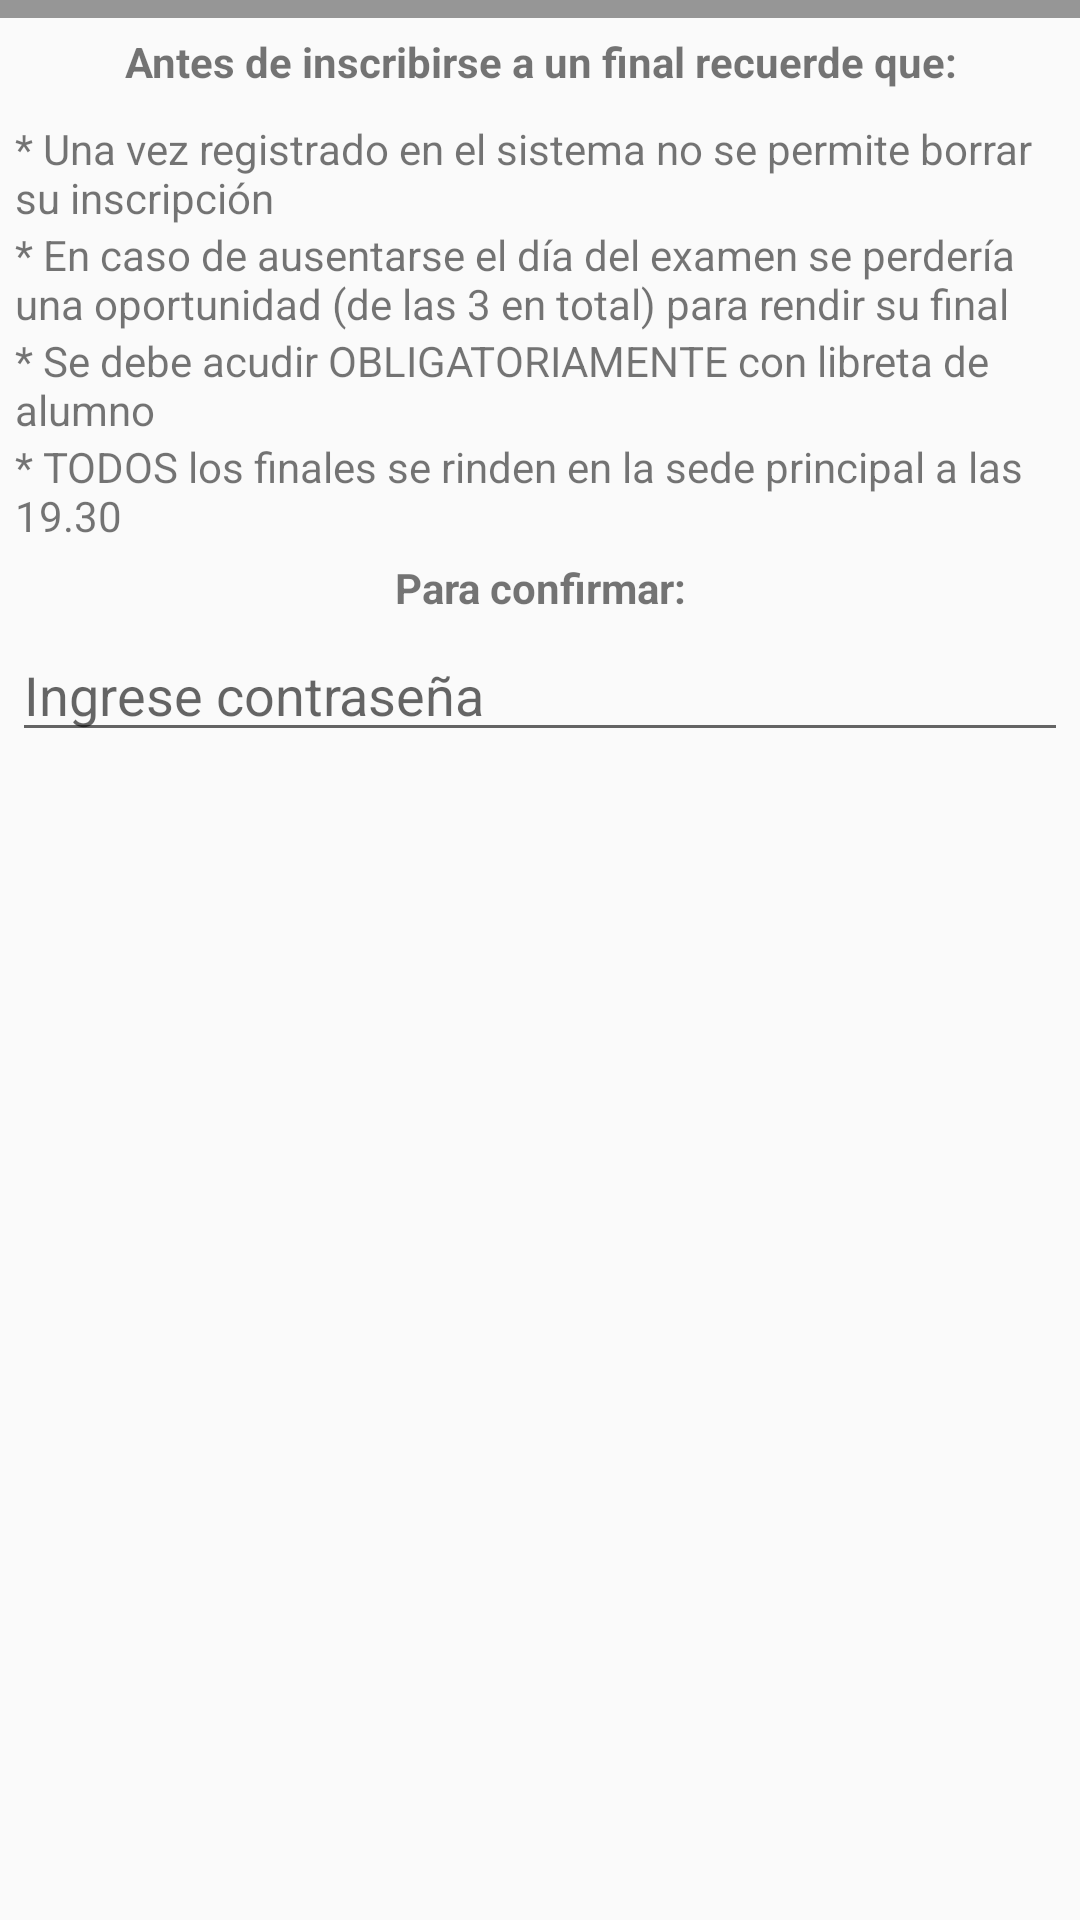

Write the Android layout XML for this screen, with the resource values it uses.
<!-- AndroidManifest.xml: application theme AppTheme -->
<!-- res/layout/dialog_inscripcion_mesa.xml -->
<RelativeLayout xmlns:android="http://schemas.android.com/apk/res/android"
    android:layout_width="wrap_content"
    android:layout_height="wrap_content"
    android:orientation="vertical">

    <LinearLayout
        android:layout_width="match_parent"
        android:layout_height="wrap_content"
        android:orientation="vertical">

        <ImageView
            android:layout_width="match_parent"
            android:layout_height="6dp"
            android:background="@color/colorHint"
            android:contentDescription="@string/app_name"
            android:scaleType="center" />

        <TextView
            android:id="@+id/textView10"
            android:layout_width="match_parent"
            android:layout_height="wrap_content"
            android:gravity="center"
            android:paddingTop="5dp"
            android:paddingBottom="5dp"
            android:text="@string/dialog_inscripcion_mesa_antes"
            android:textStyle="bold" />

        <LinearLayout
            android:layout_width="match_parent"
            android:layout_height="wrap_content"
            android:orientation="vertical"
            android:padding="5dp"
            android:paddingLeft="5dp">

            <TextView
                android:id="@+id/textView9"
                android:layout_width="match_parent"
                android:layout_height="wrap_content"
                android:text="@string/dialog_inscripcion_mesa_item1" />

            <TextView
                android:id="@+id/textView11"
                android:layout_width="match_parent"
                android:layout_height="wrap_content"
                android:text="@string/dialog_inscripcion_mesa_item2" />

            <TextView
                android:id="@+id/textView8"
                android:layout_width="match_parent"
                android:layout_height="wrap_content"
                android:text="@string/dialog_inscripcion_mesa_item3" />

            <TextView
                android:id="@+id/textView12"
                android:layout_width="match_parent"
                android:layout_height="wrap_content"
                android:text="@string/dialog_inscripcion_mesa_item4" />
        </LinearLayout>

        <TextView
            android:id="@+id/textView15"
            android:layout_width="match_parent"
            android:layout_height="wrap_content"
            android:gravity="center"
            android:text="@string/dialog_inscripcion_mesa_confirmar"
            android:textStyle="bold" />

        <EditText
            android:id="@+id/dialogMesaPassword"
            android:layout_width="match_parent"
            android:layout_height="wrap_content"
            android:layout_marginLeft="4dp"
            android:layout_marginTop="4dp"
            android:layout_marginRight="4dp"
            android:layout_marginBottom="16dp"
            android:fontFamily="sans-serif"
            android:hint="@string/dialog_inscripcion_mesa_ingrese_pass"
            android:inputType="textPassword" />
    </LinearLayout>

    <ProgressBar
        android:id="@+id/prgrssBrConfirm"
        style="?android:attr/progressBarStyle"
        android:layout_width="218dp"
        android:layout_height="107dp"
        android:layout_alignParentTop="true"
        android:layout_centerHorizontal="true"
        android:layout_marginTop="73dp"
        android:visibility="invisible" />
</RelativeLayout>
<!-- resources referenced by this layout -->
<resources>
  <color name="colorHint">#969696</color>
  <string name="app_name">CENT35 Móvil</string>
  <string name="dialog_inscripcion_mesa_antes">Antes de inscribirse a un final recuerde que:</string>
  <string name="dialog_inscripcion_mesa_confirmar">Para confirmar:</string>
  <string name="dialog_inscripcion_mesa_ingrese_pass">Ingrese contraseña</string>
  <string name="dialog_inscripcion_mesa_item1">*   Una vez registrado en el sistema no se permite borrar su inscripción</string>
  <string name="dialog_inscripcion_mesa_item2">*   En caso de ausentarse el día del examen se perdería una oportunidad (de las 3 en total) para rendir su final</string>
  <string name="dialog_inscripcion_mesa_item3">*   Se debe acudir OBLIGATORIAMENTE con libreta de alumno</string>
  <string name="dialog_inscripcion_mesa_item4">*   TODOS los finales se rinden en la sede principal a las 19.30</string>
  <style name="AppTheme" parent="Theme.AppCompat.Light.DarkActionBar">
          
          <item name="colorPrimary">@color/colorPrimary</item>
          <item name="colorPrimaryDark">@color/colorPrimaryDark</item>
          <item name="colorAccent">@color/colorPrimary</item>
          <item name="android:colorForeground">@color/foreground_material_light</item>
      </style>
  <color name="colorPrimary">#00b0f0</color>
  <color name="colorPrimaryDark">#0086A5</color>-
</resources>
